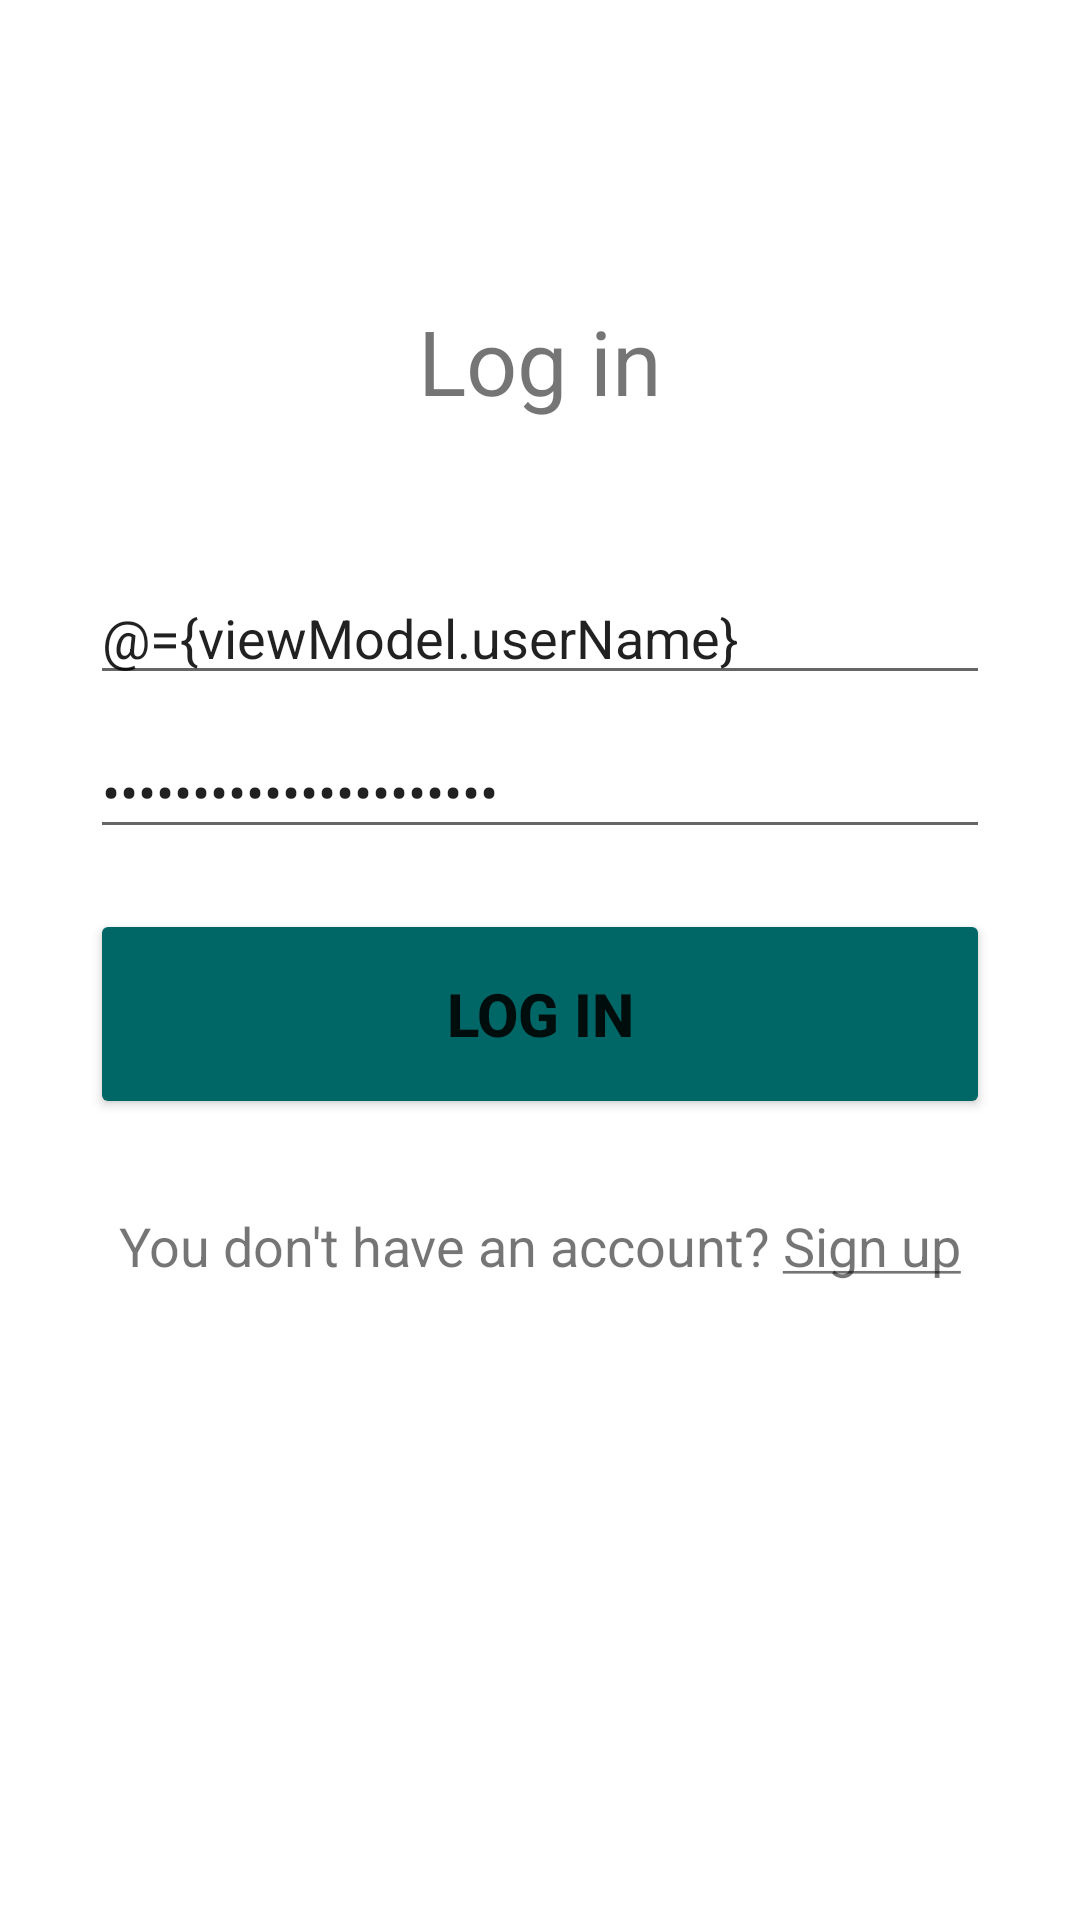

The Android layout XML behind this screen, and the referenced resources:
<!-- AndroidManifest.xml: application theme Theme.Cupid -->
<!-- res/layout/fragment_log_in.xml -->
<?xml version="1.0" encoding="utf-8"?>
<layout xmlns:android="http://schemas.android.com/apk/res/android"
    xmlns:tools="http://schemas.android.com/tools"
    tools:context=".ui.login.LogInFragment">

    <data>

        <variable
            name="viewModel"
            type="com.mo.cupid.ui.login.LogInViewModel" />
    </data>

    <ScrollView
        android:layout_width="match_parent"
        android:layout_height="match_parent">

        <LinearLayout
            android:layout_width="match_parent"
            android:layout_height="wrap_content"
            android:focusableInTouchMode="true"
            android:gravity="center_horizontal"
            android:orientation="vertical">

            <TextView
                style="@style/Title"
                android:layout_width="wrap_content"
                android:layout_height="wrap_content"
                android:text="@string/login" />

            <EditText
                android:layout_width="match_parent"
                android:layout_height="wrap_content"
                android:layout_marginHorizontal="30dp"
                android:layout_marginBottom="10dp"
                android:hint="@string/username"
                android:inputType="text"
                android:text="@={viewModel.userName}" />


            <EditText
                android:layout_width="match_parent"
                android:layout_height="wrap_content"
                android:layout_marginHorizontal="30dp"
                android:layout_marginBottom="20dp"
                android:hint="@string/password"
                android:inputType="textPassword"
                android:text="@={viewModel.password}" />

            <Button
                style="@style/Button"
                android:layout_marginBottom="20dp"
                android:enabled="@{viewModel.areInputsCorrect}"
                android:onClick="@{()->viewModel.logIn()}"
                android:text="@string/login" />

            <TextView
                android:id="@+id/register"
                android:layout_width="wrap_content"
                android:layout_height="wrap_content"
                android:layout_marginBottom="20dp"
                android:paddingHorizontal="10dp"
                android:paddingVertical="10dp"
                android:text="@string/signuphere"
                android:textSize="18sp" />

        </LinearLayout>

    </ScrollView>

</layout>
<!-- resources referenced by this layout -->
<resources>
  <string name="login">Log in</string>
  <string name="password">Password</string>
  <string name="signuphere">You don\'t have an account? <u>Sign up</u></string>
  <string name="username">User name</string>
  <style name="Button">
          <item name="android:layout_width">300dp</item>
          <item name="android:layout_height">70dp</item>
          <item name="android:textStyle">bold</item>
          <item name="android:textSize">20sp</item>
          <item name="backgroundTint">@color/main</item>
      </style>
  <style name="Title">
          <item name="android:layout_marginTop">100dp</item>
          <item name="android:layout_marginBottom">50dp</item>
          <item name="android:textSize">30sp</item>
      </style>
  <style name="Theme.Cupid" parent="Theme.MaterialComponents.DayNight.NoActionBar">
          
          <item name="colorPrimary">@color/main</item>
          <item name="colorPrimaryVariant">@color/main</item>
          <item name="colorOnPrimary">@color/white</item>
          
          <item name="colorSecondary">@color/teal_200</item>
          <item name="colorSecondaryVariant">@color/teal_700</item>
          <item name="colorOnSecondary">@color/black</item>
          
          <item name="android:statusBarColor" tools:targetApi="l">?attr/colorPrimaryVariant</item>
          
      </style>
  <color name="main">#006666</color>
  <color name="white">#FFFFFFFF</color>
  <color name="teal_200">#FF03DAC5</color>
  <color name="teal_700">#FF018786</color>
  <color name="black">#FF000000</color>
</resources>
